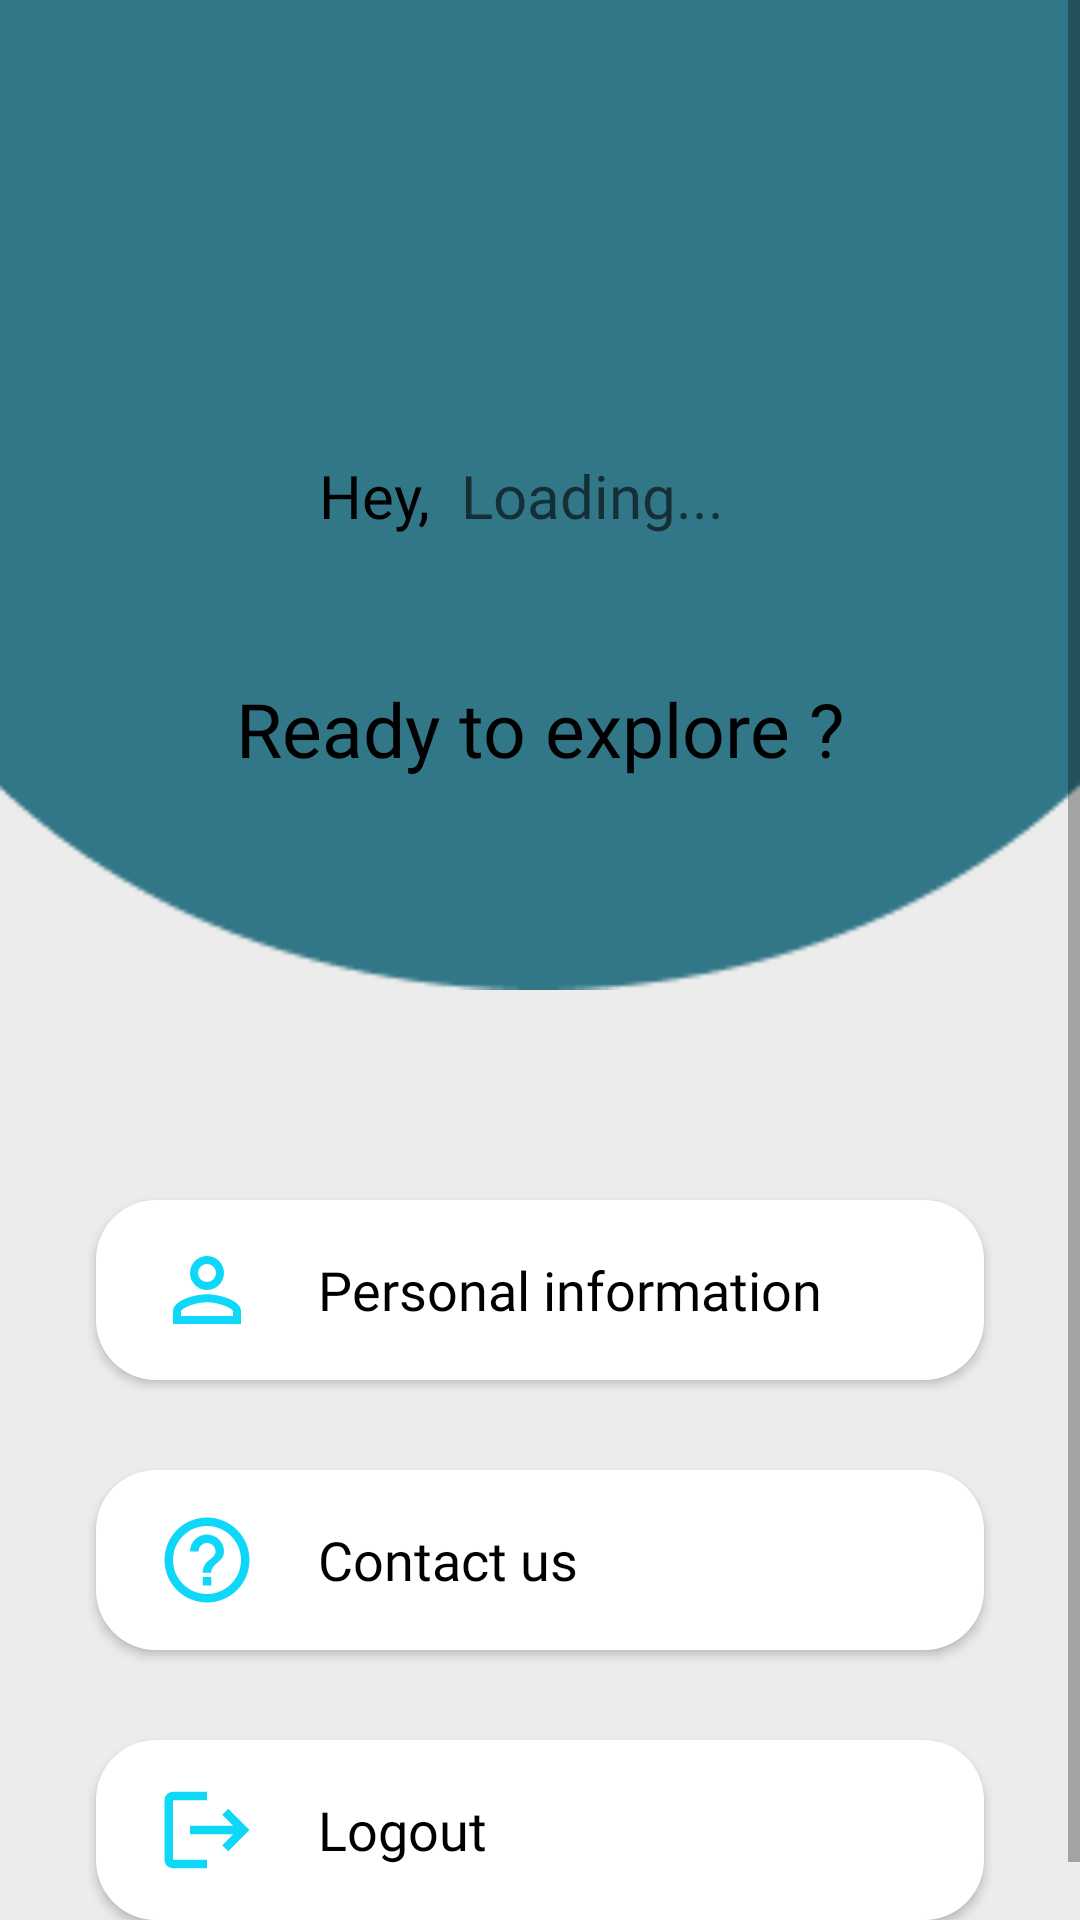

This screen was rendered from an Android layout file. Write that file and the resources it references.
<!-- AndroidManifest.xml: application theme Theme.MITCarpooling -->
<!-- res/layout/activity_userprofile.xml -->
<?xml version="1.0" encoding="utf-8"?>
<androidx.constraintlayout.widget.ConstraintLayout xmlns:android="http://schemas.android.com/apk/res/android"
    xmlns:app="http://schemas.android.com/apk/res-auto"
    xmlns:tools="http://schemas.android.com/tools"
    android:id="@+id/main"
    android:layout_width="match_parent"
    android:layout_height="match_parent"
    tools:context=".userprofile"
    android:background="#ececec">


    
    <ScrollView
        android:layout_width="match_parent"
        android:layout_height="match_parent">
        <LinearLayout
            android:layout_width="match_parent"
            android:layout_height="wrap_content"
            android:orientation="vertical">

            <androidx.constraintlayout.widget.ConstraintLayout
                android:layout_width="match_parent"
                android:layout_height="match_parent"
                android:paddingBottom="10dp">


                <ImageView
                    android:id="@+id/background"
                    android:layout_width="match_parent"
                    android:layout_height="350dp"
                    android:paddingBottom="20sp"
                    android:scaleType="fitXY"
                    app:layout_constraintEnd_toEndOf="parent"
                    app:layout_constraintHorizontal_bias="0.0"
                    app:layout_constraintStart_toStartOf="parent"
                    app:layout_constraintTop_toTopOf="parent"
                    app:srcCompat="@drawable/profilebg" />

                <TextView
                    android:id="@+id/textview_ready"
                    android:layout_width="wrap_content"
                    android:layout_height="wrap_content"
                    android:fontFamily="@font/lemonregular"
                    android:text="Ready to explore ?"
                    android:textColor="@color/black"
                    android:textSize="25sp"
                    app:layout_constraintBottom_toTopOf="@+id/imageView"
                    app:layout_constraintEnd_toEndOf="parent"
                    app:layout_constraintStart_toStartOf="parent"
                    app:layout_constraintTop_toBottomOf="@+id/linearLayout"
                    app:layout_constraintVertical_bias="0.343">

                </TextView>

                <ImageView
                    android:id="@+id/imageView"
                    android:layout_width="wrap_content"
                    android:layout_height="wrap_content"
                    android:background="@drawable/noprofilepic"
                    app:layout_constraintBottom_toBottomOf="@+id/background"
                    app:layout_constraintEnd_toEndOf="@+id/background"
                    app:layout_constraintHorizontal_bias="0.497"
                    app:layout_constraintStart_toStartOf="parent"
                    app:layout_constraintTop_toTopOf="@+id/background"
                    app:layout_constraintVertical_bias="1.0" />



                <LinearLayout
                    android:id="@+id/linearLayout"
                    android:layout_width="match_parent"
                    android:layout_height="wrap_content"
                    android:gravity="center"
                    android:orientation="horizontal"
                    app:layout_constraintBottom_toTopOf="@+id/imageView"
                    app:layout_constraintTop_toTopOf="@+id/background"
                    app:layout_constraintVertical_bias="0.47"
                    tools:layout_editor_absoluteX="0dp">

                    <TextView
                        android:id="@+id/textview_hey"
                        android:layout_width="wrap_content"
                        android:layout_height="wrap_content"
                        android:fontFamily="@font/lemonregular"
                        android:text="Hey, "
                        android:textColor="@color/black"
                        android:textSize="20sp">

                    </TextView>

                    <TextView
                        android:id="@+id/myname"
                        android:layout_width="100dp"
                        android:layout_height="wrap_content"
                        android:layout_marginStart="5dp"
                        android:fontFamily="@font/interbold"
                        android:hint="Loading..."
                        android:textAppearance="@style/TextAppearance.AppCompat.Headline"
                        android:textColor="@color/black"
                        android:textSize="20sp">

                    </TextView>


                </LinearLayout>

                <LinearLayout
                    android:layout_width="match_parent"
                    android:layout_height="match_parent"
                    android:orientation="vertical"
                    app:layout_constraintBottom_toBottomOf="parent"
                    app:layout_constraintTop_toBottomOf="@+id/background">

                    <androidx.appcompat.widget.AppCompatButton
                        style="@android:style/Widget.Button"
                        android:layout_width="match_parent"
                        android:layout_height="60dp"
                        android:layout_marginStart="32dp"
                        android:layout_marginTop="50dp"
                        android:layout_marginEnd="32dp"
                        android:background="@drawable/btn_background1"
                        android:drawableStart="@drawable/baseline_person_outline_24"
                        android:drawableEnd="@drawable/baseline_arrow_forward_ios_24"
                        android:drawablePadding="20sp"
                        android:fontFamily="@font/interbold"
                        android:paddingStart="20sp"
                        android:paddingRight="20sp"
                        android:text="Personal information"
                        android:textAlignment="viewStart"
                        android:textSize="18dp" />


                    <androidx.appcompat.widget.AppCompatButton
                        android:layout_width="match_parent"
                        android:layout_height="60dp"
                        android:textAlignment="viewStart"
                        android:layout_marginStart="32dp"
                        android:layout_marginTop="30dp"
                        android:layout_marginEnd="32dp"
                        android:background="@drawable/btn_background1"
                        android:drawablePadding="20sp"
                        android:drawableStart="@drawable/baseline_help_outline_24"
                        android:drawableEnd="@drawable/baseline_arrow_forward_ios_24"
                        style="@android:style/Widget.Button"
                        android:paddingStart="20sp"
                        android:paddingRight="20sp"
                        android:text="Contact us"
                        android:textSize="18dp"
                        android:fontFamily="@font/interbold"
                        />


                    <androidx.appcompat.widget.AppCompatButton
                        android:layout_width="match_parent"
                        android:layout_height="60dp"
                        android:textAlignment="viewStart"
                        android:layout_marginStart="32dp"
                        android:layout_marginTop="30dp"
                        android:layout_marginEnd="32dp"
                        android:background="@drawable/btn_background1"
                        android:layout_marginBottom="10dp"
                        android:drawablePadding="20sp"
                        android:drawableStart="@drawable/baseline_logout_24"
                        android:drawableEnd="@drawable/baseline_arrow_forward_ios_24"
                        style="@android:style/Widget.Button"
                        android:paddingStart="20sp"
                        android:paddingRight="20sp"
                        android:text="Logout"
                        android:textSize="18dp"
                        android:fontFamily="@font/interbold">


                    </androidx.appcompat.widget.AppCompatButton>


                </LinearLayout>



            </androidx.constraintlayout.widget.ConstraintLayout>


        </LinearLayout>
    </ScrollView>

</androidx.constraintlayout.widget.ConstraintLayout>
<!-- resources referenced by this layout -->
<resources>
  <color name="black">#FF000000</color>
  <!-- drawable baseline_help_outline_24 (drawable) -->
  <vector xmlns:android="http://schemas.android.com/apk/res/android" android:autoMirrored="true" android:height="34dp" android:tint="#0ED7F8" android:viewportHeight="24" android:viewportWidth="24" android:width="34dp">
        
      <path android:fillColor="@android:color/white" android:pathData="M11,18h2v-2h-2v2zM12,2C6.48,2 2,6.48 2,12s4.48,10 10,10 10,-4.48 10,-10S17.52,2 12,2zM12,20c-4.41,0 -8,-3.59 -8,-8s3.59,-8 8,-8 8,3.59 8,8 -3.59,8 -8,8zM12,6c-2.21,0 -4,1.79 -4,4h2c0,-1.1 0.9,-2 2,-2s2,0.9 2,2c0,2 -3,1.75 -3,5h2c0,-2.25 3,-2.5 3,-5 0,-2.21 -1.79,-4 -4,-4z"/>
      
  </vector>
  <!-- drawable baseline_logout_24 (drawable) -->
  <vector xmlns:android="http://schemas.android.com/apk/res/android" android:autoMirrored="true" android:height="34dp" android:tint="#0ED7F8" android:viewportHeight="24" android:viewportWidth="24" android:width="34dp">
        
      <path android:fillColor="@android:color/white" android:pathData="M17,7l-1.41,1.41L18.17,11H8v2h10.17l-2.58,2.58L17,17l5,-5zM4,5h8V3H4c-1.1,0 -2,0.9 -2,2v14c0,1.1 0.9,2 2,2h8v-2H4V5z"/>
      
  </vector>
  <!-- drawable baseline_person_outline_24 (drawable) -->
  <vector xmlns:android="http://schemas.android.com/apk/res/android" android:height="34dp" android:tint="#0ED7F8" android:viewportHeight="24" android:viewportWidth="24" android:width="34dp">
        
      <path android:fillColor="@android:color/white" android:pathData="M12,5.9c1.16,0 2.1,0.94 2.1,2.1s-0.94,2.1 -2.1,2.1S9.9,9.16 9.9,8s0.94,-2.1 2.1,-2.1m0,9c2.97,0 6.1,1.46 6.1,2.1v1.1L5.9,18.1L5.9,17c0,-0.64 3.13,-2.1 6.1,-2.1M12,4C9.79,4 8,5.79 8,8s1.79,4 4,4 4,-1.79 4,-4 -1.79,-4 -4,-4zM12,13c-2.67,0 -8,1.34 -8,4v3h16v-3c0,-2.66 -5.33,-4 -8,-4z"/>
      
  </vector>
  <!-- drawable btn_background1 (drawable) -->
  <?xml version="1.0" encoding="utf-8"?>
  <selector xmlns:android="http://schemas.android.com/apk/res/android">
  <item>
      <shape android:shape="rectangle">
          <solid android:color="#ffffff"/>
          <corners android:radius="20sp" />
      </shape>
  
  </item>
  </selector>
  <!-- drawable profilebg: png bitmap (drawable, 2234 bytes) -->
  <style name="Theme.MITCarpooling" parent="Theme.AppCompat.Light.NoActionBar" />
</resources>
